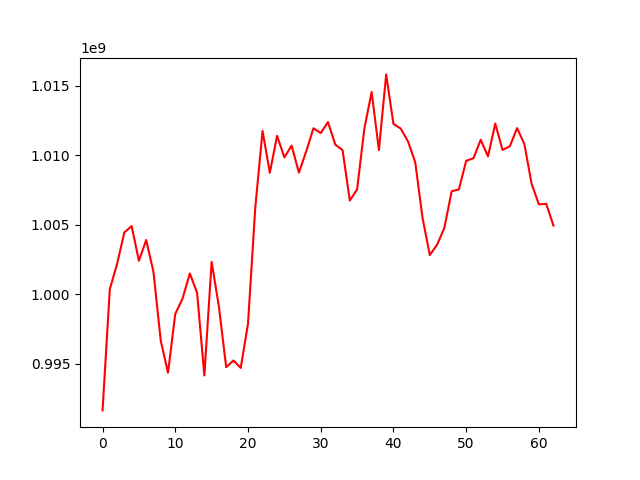

The data file committed next to this chart (first rows):
, 0
0, 991625988
1, 1000353176
2, 1002172900
3, 1004437742
4, 1004899188
5, 1002397362
6, 1003895540
7, 1001605890
8, 996659112
9, 994332941
10, 998576398
11, 999674687
12, 1001482837
13, 1000102485
14, 994141047
15, 1002321990
16, 999097350
17, 994733976
18, 995220152
19, 994682761
20, 997866090
21, 1006231254
22, 1011753695
23, 1008735723
24, 1011398448
25, 1009842435
26, 1010690421
27, 1008743901
28, 1010267548
29, 1011941043
30, 1011593233
31, 1012382532
32, 1010763400
33, 1010367179
34, 1006735386
35, 1007536736
36, 1011920977
37, 1014549685
38, 1010372504
39, 1015818374
40, 1012249384
41, 1011916893
42, 1010992508
43, 1009480830
44, 1005480891
45, 1002811457
46, 1003557322
47, 1004762409
48, 1007397624
49, 1007539577
50, 1009597527
51, 1009777901
52, 1011112169
53, 1009913412
54, 1012278655
55, 1010377971
56, 1010642442
57, 1011950654
58, 1010803186
59, 1007933188
... 3 more rows
